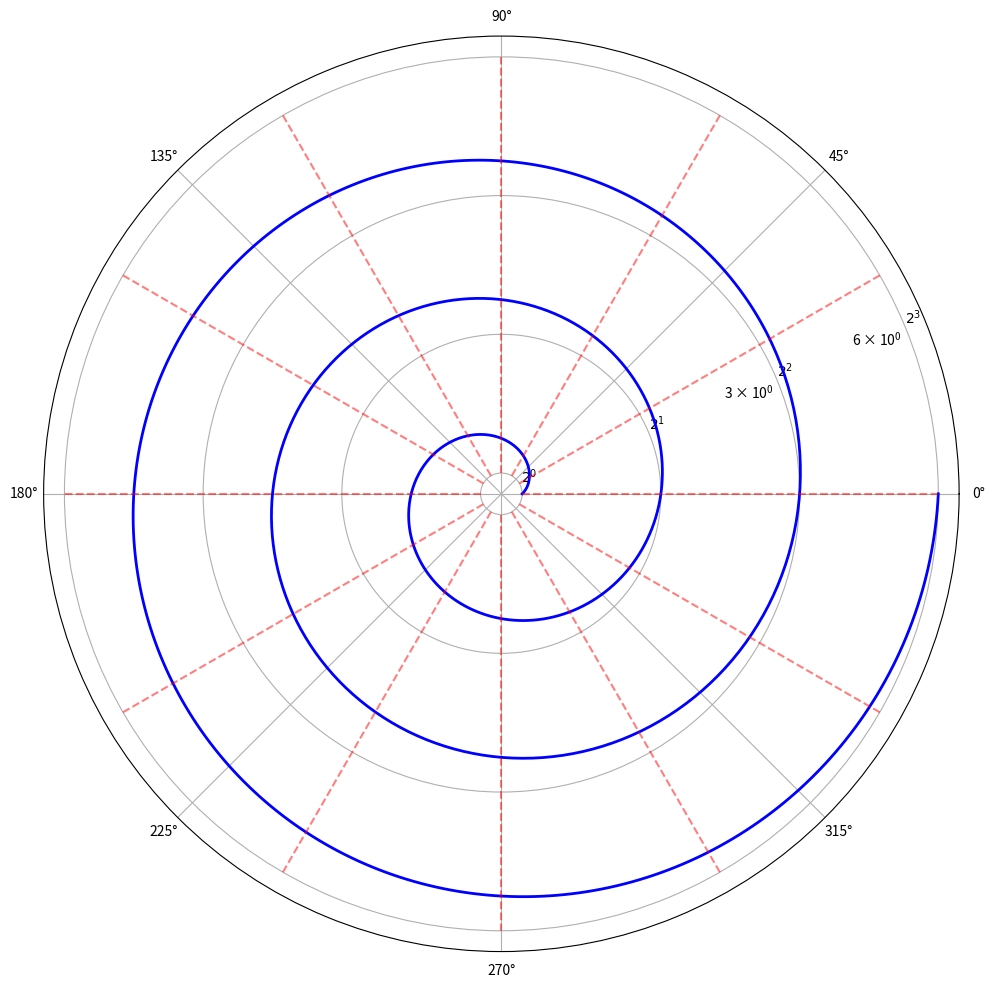

Source code (Python):
import numpy as np
import matplotlib.pyplot as plt

# Set up polar plot
fig = plt.figure(figsize=(10, 10))
ax = plt.subplot(111, polar=True)

# Spiral parameters
n_rotations = 3  # Number of full rotations
theta = np.linspace(0, 2*np.pi*n_rotations, 1000)  # Angle values
growth_factor = 2  # Radius doubles each full rotation (2π)

# Logarithmic spiral: r = base^(θ/(2π)) 
# So each full rotation (θ increases by 2π) makes r → r*growth_factor
base = growth_factor**(1/(2*np.pi))
r = base**theta  # Equivalent to: r = e^(θ*ln(base))

# Plot spiral
ax.plot(theta, r, 'b-', linewidth=2)

# Set logarithmic radial scale
ax.set_rscale('log')
ax.set_rticks([2**n for n in range(n_rotations+1)])  # 1, 2, 4, 8...
ax.set_yticklabels([f"$2^{{{n}}}$" for n in range(n_rotations+1)])  # LaTeX labels

# Draw radial lines at 30° intervals (12 divisions)
for k in range(12):
    angle = k * np.pi/6
    ax.plot([angle, angle], [1, 2**n_rotations], 'r--', alpha=0.5)

ax.grid(True)
plt.tight_layout()
plt.show()